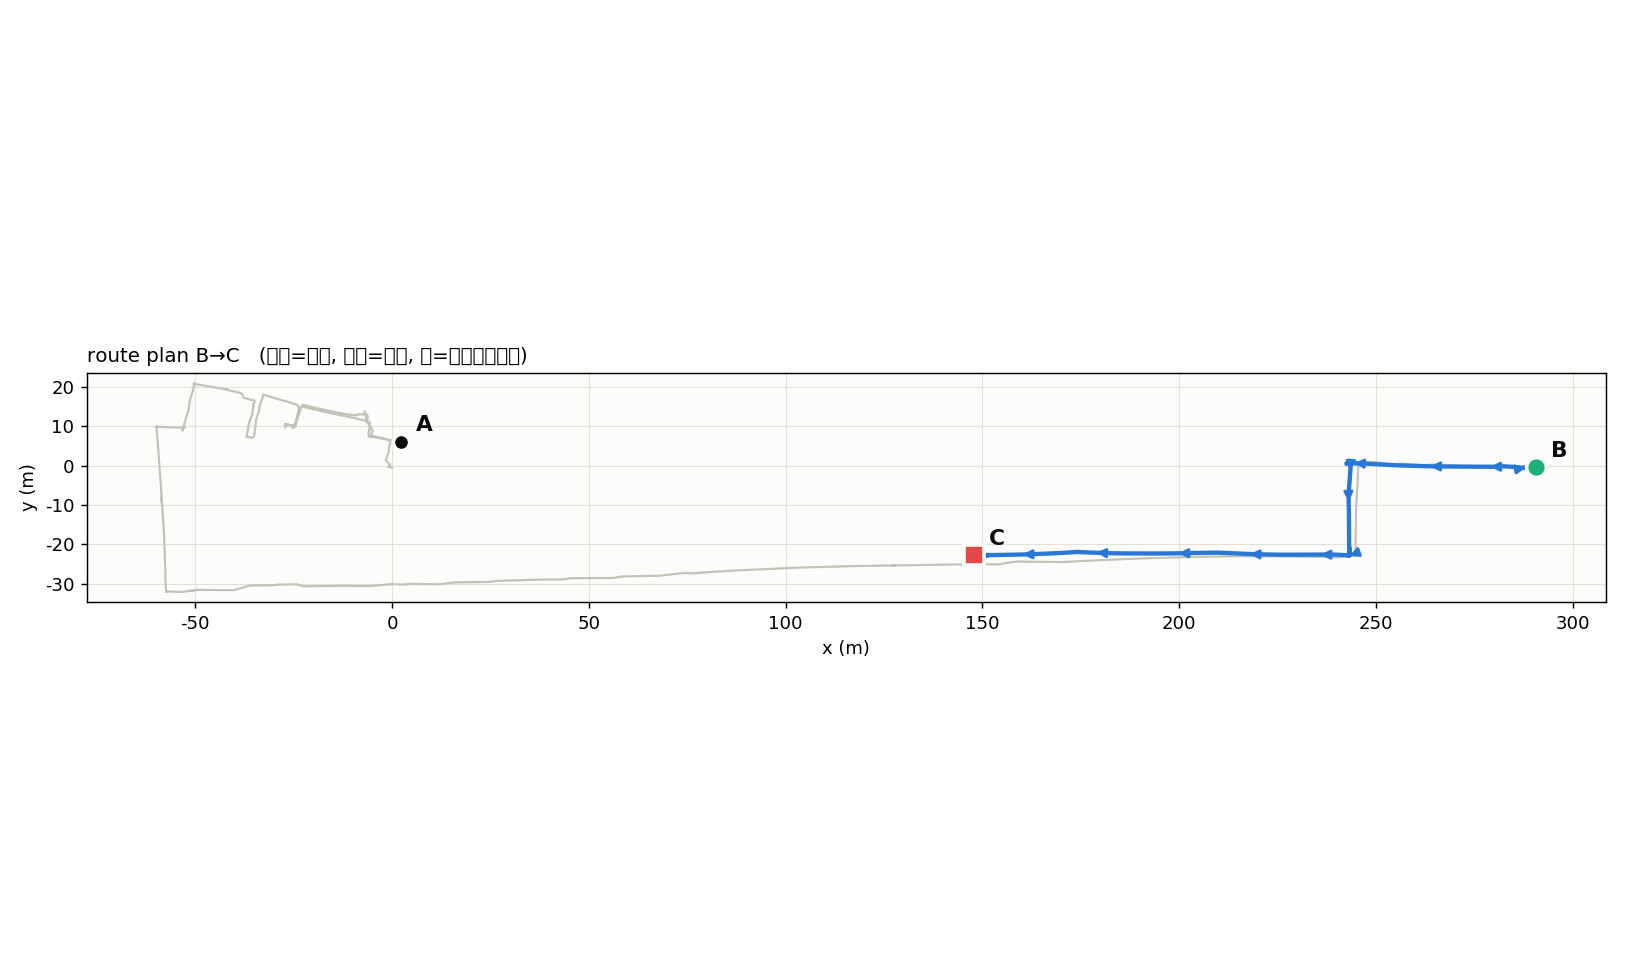

The data file committed next to this chart (first rows):
# 路線 B→C, 188.6 m  (x, y, yaw_rad)
290.8, -0.455, 3.095
290.8, -0.455, 3.095
290.8, -0.445, -2.877
290.7, -0.451, -2.722
290.7, -0.493, -2.408
290.7, -0.522, -3.064
290.7, -0.548, -3.096
288.5, -0.622, -3.118
288.5, -0.591, -3.14
288.5, -0.575, 2.652
288.4, -0.552, 3.046
288.4, -0.548, 3.103
288.2, -0.566, -3.074
288.2, -0.564, -3.009
288.2, -0.566, -2.82
288.1, -0.578, -3.035
288.1, -0.625, -3.069
288.1, -0.580, 2.432
288.1, -0.572, 0.9131
288.1, -0.557, 0.7613
288.1, -0.529, 1.277
288.1, -0.500, 1.47
288.1, -0.463, 1.794
288.1, -0.432, 2.222
288.1, -0.421, -2.885
288.1, -0.442, -2.995
288.1, -0.484, -3.023
287.6, -0.517, -3.062
287.1, -0.544, 3.128
286.8, -0.548, 3.051
286.4, -0.461, 2.998
286, -0.377, 2.991
285.9, -0.376, 3.043
285.4, -0.348, 3.084
284.9, -0.316, 3.079
284.4, -0.285, 3.078
284.2, -0.267, 3.077
284, -0.256, 3.075
283.5, -0.225, 3.079
283.5, -0.221, 3.075
283.3, -0.211, 3.118
282.6, -0.161, -3.134
282.1, -0.190, -3.113
281.7, -0.235, -3.068
281.4, -0.266, -3.092
280.9, -0.286, -3.116
280.2, -0.283, -3.132
279.5, -0.290, -3.141
279.1, -0.288, 3.137
279.4, -0.287, 0.0246
279.7, -0.281, 0.0099
279.9, -0.278, 3.129
279.8, -0.281, -3.14
279.1, -0.283, -3.139
278.4, -0.284, -3.141
277.7, -0.283, -3.141
277, -0.282, 3.139
276.7, -0.284, 0.3437
277, -0.280, 0.0093
277.7, -0.273, 0.0093
... 371 more rows
